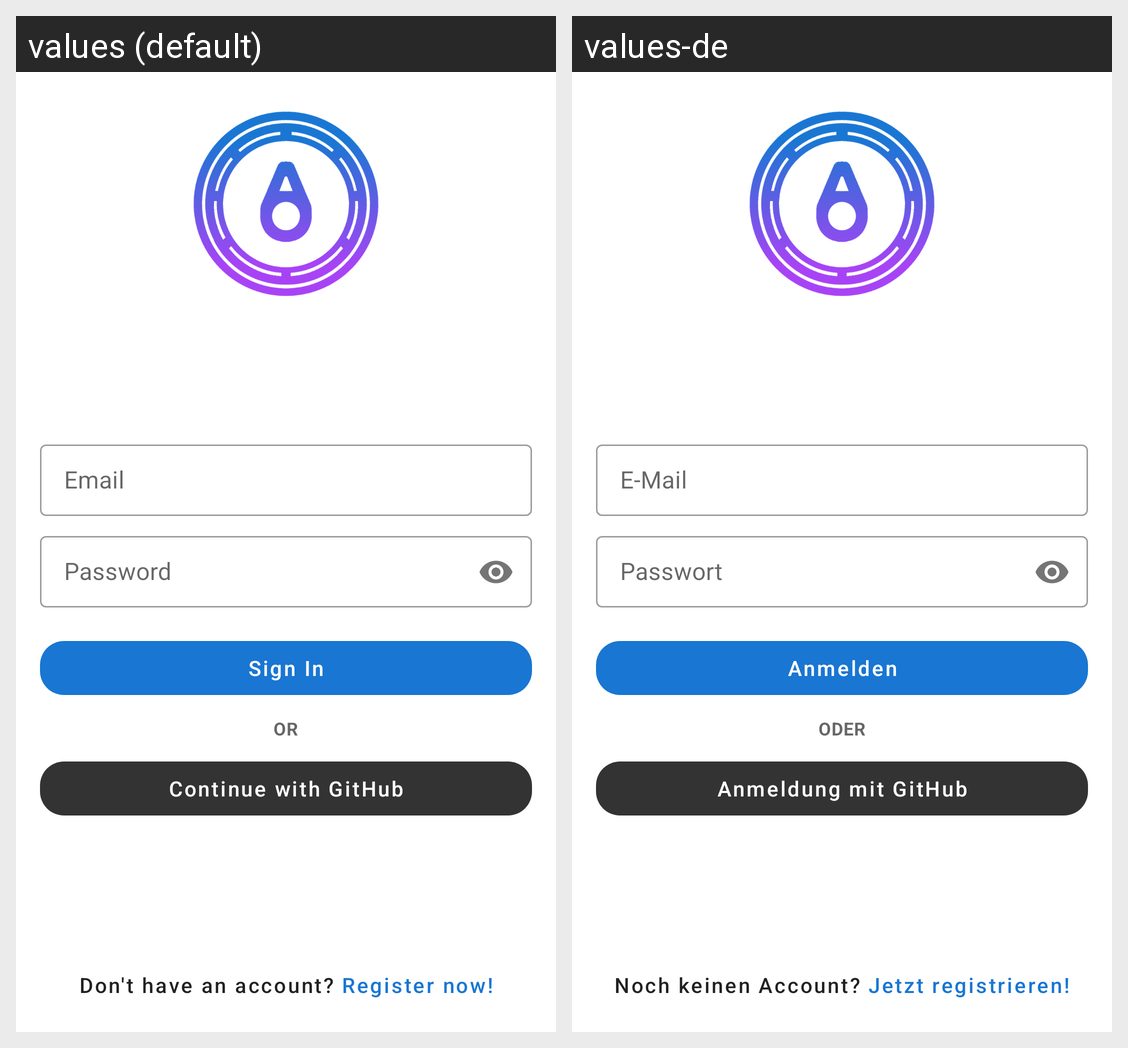

Translations of the strings shown on this Android screen, per locale in the grid:
Android screen res/layout/activity_sign_in.xml rendered under 2 locales, left to right: values (default), values-de. Device: Nexus 5 (rendered at 1080×1920; each locale shown at half size, 540×960, under a caption strip naming it); theme AppTheme.
Strings drawn on this screen, with the default value and each locale's value (text and hints the layout hard-codes, and strings that could not be matched under every locale, appear in the picture but are not listed):

email
  values: Email
  values-de: E-Mail

password
  values: Password
  values-de: Passwort

sign_in
  values: Sign In
  values-de: Anmelden

or
  values: or
  values-de: oder

sign_in_github
  values: Continue with GitHub
  values-de: Anmeldung mit GitHub

dont_have_an_account
  values: Don't have an account?
  values-de: Noch keinen Account?

sign_up
  values: Register now!
  values-de: Jetzt registrieren!
